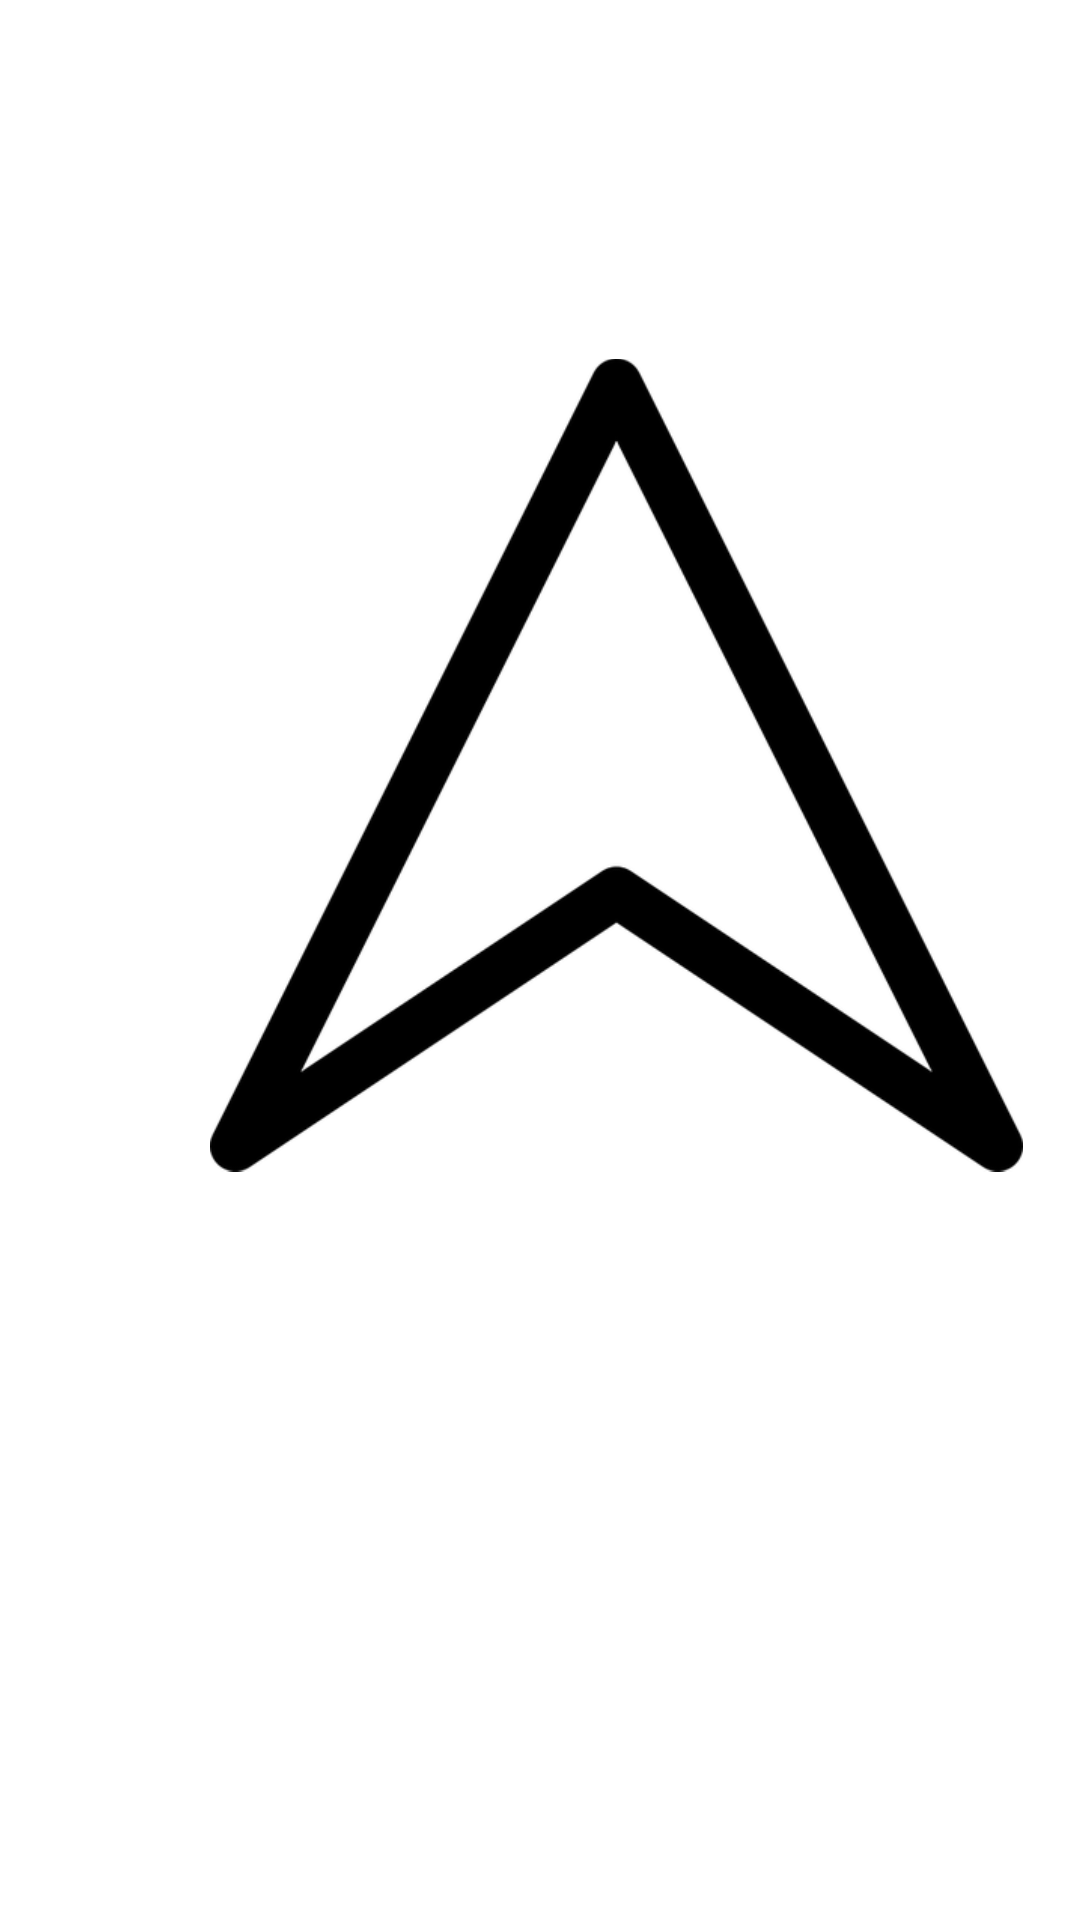

Reconstruct the res/layout file that produces this screen, plus the resources it refers to.
<!-- AndroidManifest.xml: application theme Theme.Siddur.NoActionBar -->
<!-- res/layout/content_compass2.xml -->
<?xml version="1.0" encoding="utf-8"?>
<androidx.constraintlayout.widget.ConstraintLayout
    xmlns:android="http://schemas.android.com/apk/res/android"
    xmlns:app="http://schemas.android.com/apk/res-auto"
    xmlns:tools="http://schemas.android.com/tools"
    android:layout_width="match_parent"
    android:layout_height="match_parent"
    tools:context=".activities.CompassActivity">

    <ImageView
        android:id="@+id/imageView"
        android:layout_width="271dp"
        android:layout_height="412dp"
        android:layout_marginStart="70dp"
        android:layout_marginTop="49dp"
        app:layout_constraintStart_toStartOf="parent"
        app:layout_constraintTop_toTopOf="parent"
        app:srcCompat="@drawable/arrow1"
        android:contentDescription="@string/todo" />

</androidx.constraintlayout.widget.ConstraintLayout>
<!-- resources referenced by this layout -->
<resources>
  <!-- drawable arrow1: png bitmap (drawable-hdpi, 7500 bytes) -->
  <style name="Theme.Siddur.NoActionBar">
          <item name="windowActionBar">false</item>
          <item name="windowNoTitle">true</item>
      </style>
</resources>
